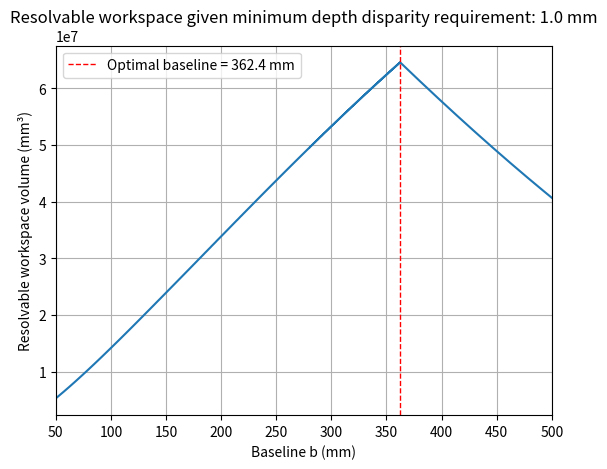

Generate this figure with matplotlib:
import numpy as np
import matplotlib.pyplot as plt

# ----- VARIABLES -----

# Camera constraints
focal_length = 3 # Focal length in mm, specified by stellarHD documentation
res_x = 1600 # Sensor array pixels-per-row, specified by OG02B1B documentation
res_y = 1200 # Sensor array pixels-per-column, specified by OG02B1B documentation
pixel_pitch = 0.003 # Distance between center of each pixel in mm

# Disparity uncertainty
sigma_d = 1.0 # Conservative estimate for underwater scene, std. dev. noise in pixels

# Target requirements
sigmaZ_req = 1.0 # Maximum allowed std. dev. depth uncertainty
Zmin = 100 # Minimum resolvable depth in mm, set based on camera lens minimum focus distance
Zmax = 602 # Maximum resolvable depth in mm, set based on distance from sensor to surface of ice

# Possible baseline range
b_min = 50 # Minimum baseline range, based on width of camera (approximate pinhole distance if they were touching)
b_max = 500 # Maximum baseline range, chosen arbitrarily

# Modeling parameters
num_samples = 10000

# ----- FUNCTIONS -----

def fov(Z_mm, theta):
    """"Get field of view given depth and angle"""
    return 2 * Z_mm * np.tan(theta / 2) # Get linear FOV by solving for right triangle, where half of the scene is the opposite side, and the depth is the adjacent side

def depth_sigma_Z(b_mm, Z_mm, f_px, sigma_d_px):
    """Calculate depth disparity, given baseline, depth, focal length, and disparity"""
    return (Z_mm**2 / (f_px * b_mm)) * sigma_d_px # Disparity formula with depth uncertainty multiplier in pixels

def overlap_area_at_Z(b_mm, Z_mm, theta_x, theta_y):
    """Calculate overlap between two cameras given baseline, depth, and fov angles"""
    W = fov(Z_mm, theta_x) # Scene width
    H = fov(Z_mm, theta_y) # Scene height
    W_ov = np.maximum(0, W - b_mm) # Subtract width from baseline to get overlap
    return W_ov * H # Multiply by height to return area

def resolvable_volume_for_baseline(b_mm):
    Zs = np.linspace(Zmin, Zmax, num_samples) # Discretize depth axis (approximate integral)
    Aov = overlap_area_at_Z(b_mm, Zs, theta_x, theta_y) # Compute overlap area at each discrete depth 
    sigZ = depth_sigma_Z(b_mm, Zs, fl_pixels, sigma_d) # Compute depth uncertainty
    limit_workspace = np.where(sigZ <= sigmaZ_req, Aov, 0.0) # Only count overlap are where depth precision is acceptable
    V = np.trapezoid(limit_workspace, Zs) # Integrate across depth
    return V # Return volume


# ----- CALCULATIONS -----

# Focal length in pixels
fl_pixels = focal_length / pixel_pitch

# Sensor size (mm)
sensor_w = res_x * pixel_pitch
sensor_h = res_y * pixel_pitch

# FOV (radians)
# Getting FOV angle by using arctangent, where focal length is the adjacent side and one half of the sensor is the opposite side
theta_x = 2 * np.arctan(sensor_w / (2 * focal_length)) # Horizontal FOV angle
theta_y = 2 * np.arctan(sensor_h / (2 * focal_length)) # Vertical FOV angle

# Baseline sweep
b_sweep = np.linspace(b_min, b_max, num_samples)
V = np.array([resolvable_volume_for_baseline(bi) for bi in b_sweep])

# Get optimal baseline
b_opt = b_sweep[np.argmax(V)]
print("Optimal baseline (mm):", b_opt)
print("Max resolvable volume (mm^3):", V.max())

# Plot volume vs baseline
plt.figure()

# Main curve
line1, = plt.plot(b_sweep, V)

# Vertical line at optimal baseline
line2 = plt.axvline(
    b_opt,
    linestyle="--",
    linewidth=1,
    color="red",
    label=f"Optimal baseline = {b_opt:.1f} mm"
)

plt.xlabel("Baseline b (mm)")
plt.xlim(b_min, b_max)
plt.ylabel("Resolvable workspace volume (mm³)")
plt.grid(True)
plt.title(f"Resolvable workspace given minimum depth disparity requirement: {sigmaZ_req} mm")

plt.legend()
plt.show()